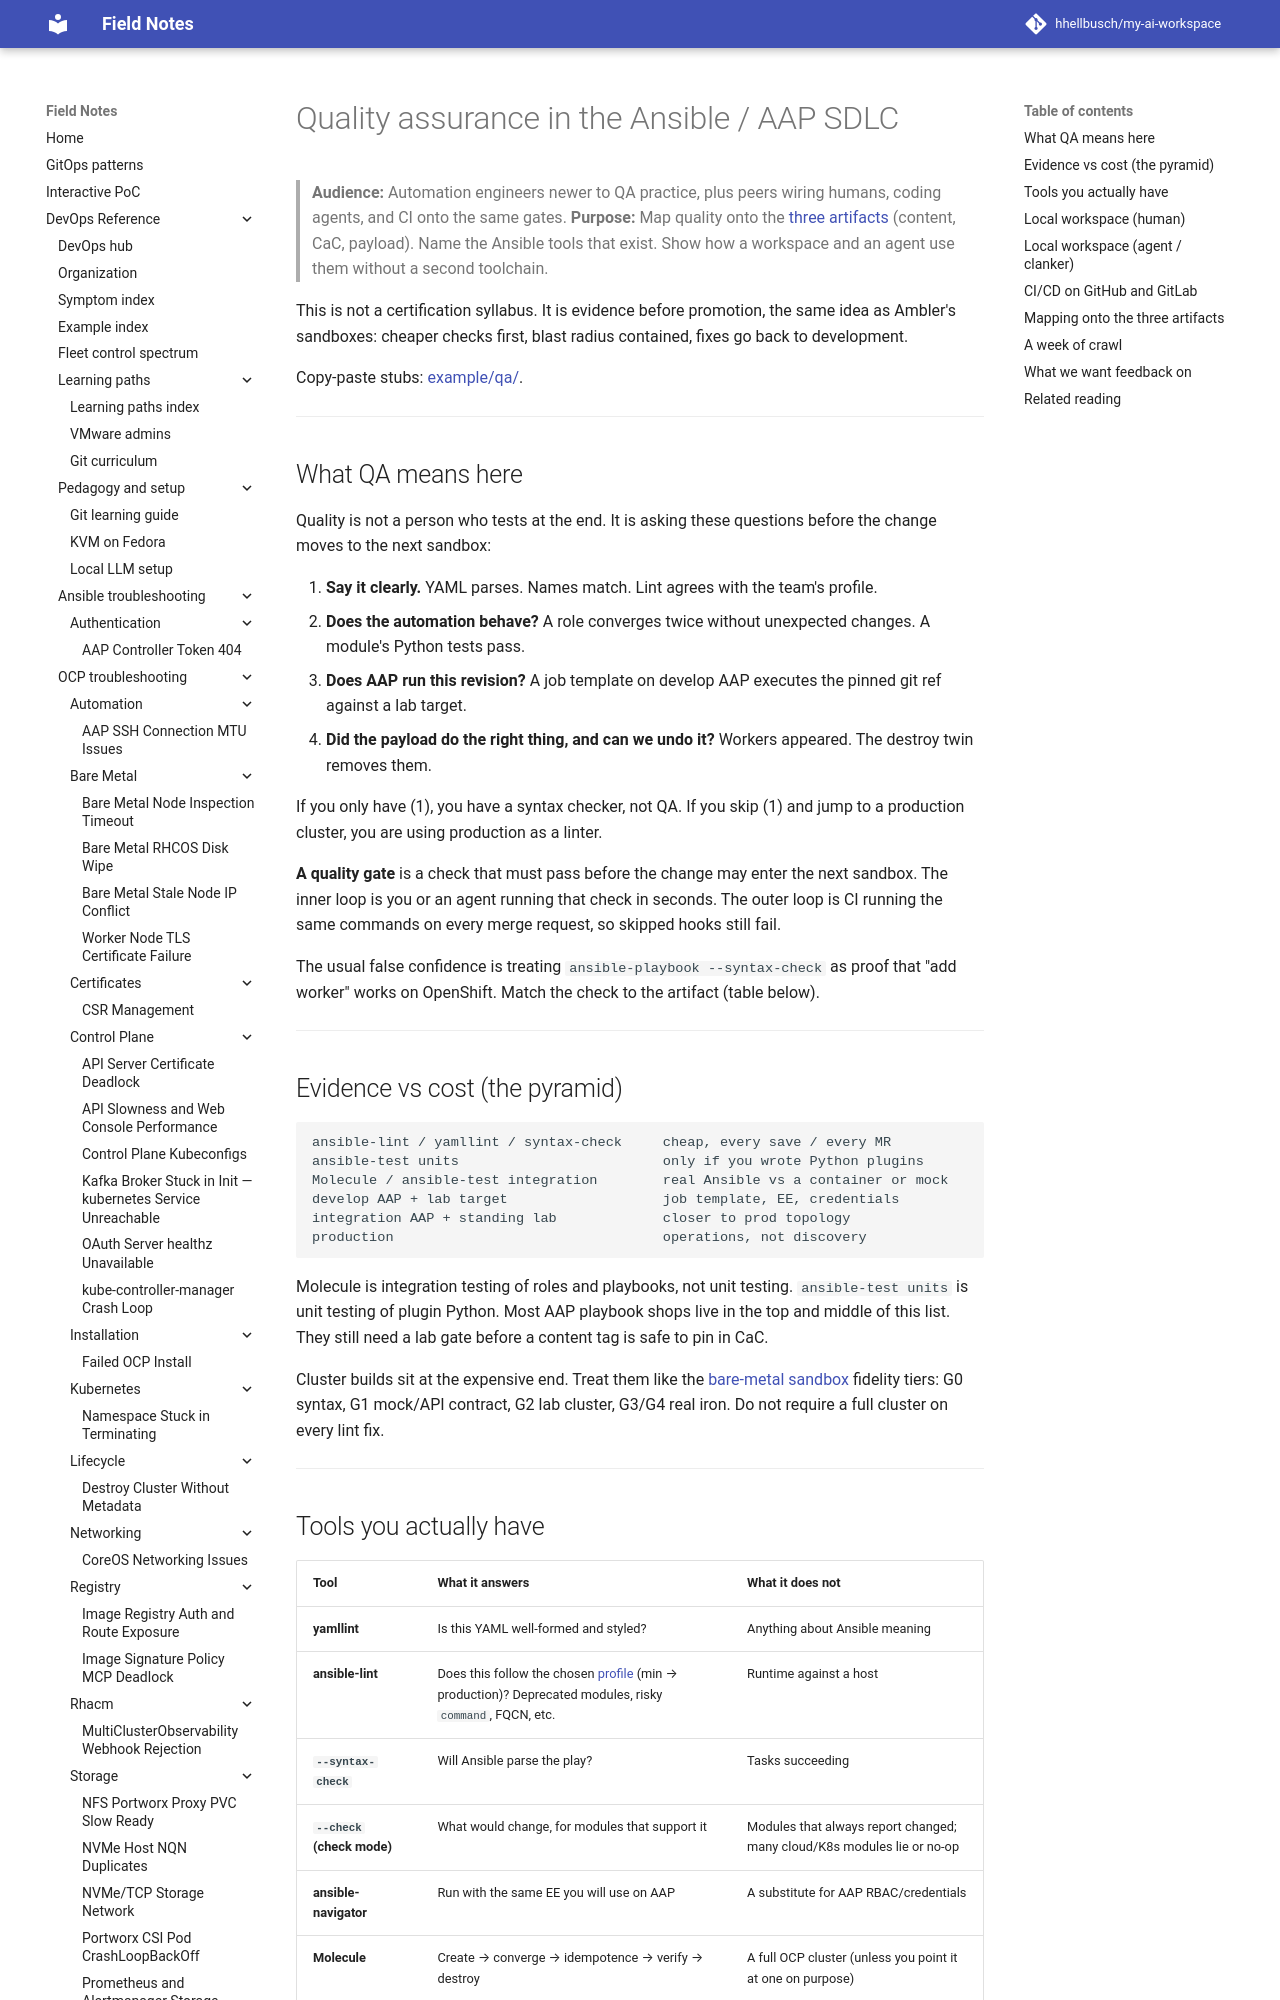

repository: hhellbusch/my-ai-workspace · page: devops/ansible/aap-sdlc/quality-assurance/index.html · generator: mkdocs

---
review:
  status: unreviewed
  notes: "AI-generated 2026-09-09. QA companion to AAP SDLC draft. Unslop pass 2026-09-09."
---

# Quality assurance in the Ansible / AAP SDLC

> **Audience:** Automation engineers newer to QA practice, plus peers wiring humans, coding agents, and CI onto the same gates.
> **Purpose:** Map quality onto the [three artifacts](README.md) (content, CaC, payload). Name the Ansible tools that exist. Show how a workspace and an agent use them without a second toolchain.

This is not a certification syllabus.
It is evidence before promotion, the same idea as Ambler's sandboxes: cheaper checks first, blast radius contained, fixes go back to development.

Copy-paste stubs: [example/qa/](example/qa/).

---

## What QA means here

Quality is not a person who tests at the end.
It is asking these questions before the change moves to the next sandbox:

1. **Say it clearly.** YAML parses. Names match. Lint agrees with the team's profile.
2. **Does the automation behave?** A role converges twice without unexpected changes. A module's Python tests pass.
3. **Does AAP run this revision?** A job template on develop AAP executes the pinned git ref against a lab target.
4. **Did the payload do the right thing, and can we undo it?** Workers appeared. The destroy twin removes them.

If you only have (1), you have a syntax checker, not QA.
If you skip (1) and jump to a production cluster, you are using production as a linter.

**A quality gate** is a check that must pass before the change may enter the next sandbox.
The inner loop is you or an agent running that check in seconds.
The outer loop is CI running the same commands on every merge request, so skipped hooks still fail.

The usual false confidence is treating `ansible-playbook --syntax-check` as proof that "add worker" works on OpenShift.
Match the check to the artifact (table below).

---

## Evidence vs cost (the pyramid)

```
ansible-lint / yamllint / syntax-check     cheap, every save / every MR
ansible-test units                         only if you wrote Python plugins
Molecule / ansible-test integration        real Ansible vs a container or mock
develop AAP + lab target                   job template, EE, credentials
integration AAP + standing lab             closer to prod topology
production                                 operations, not discovery
```

Molecule is integration testing of roles and playbooks, not unit testing.
`ansible-test units` is unit testing of plugin Python.
Most AAP playbook shops live in the top and middle of this list.
They still need a lab gate before a content tag is safe to pin in CaC.

Cluster builds sit at the expensive end.
Treat them like the [bare-metal sandbox](../../bare-metal-dev-sandbox/README.md) fidelity tiers: G0 syntax, G1 mock/API contract, G2 lab cluster, G3/G4 real iron.
Do not require a full cluster on every lint fix.

---
